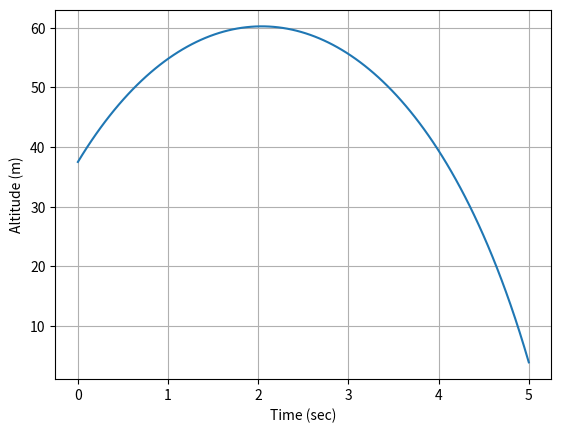
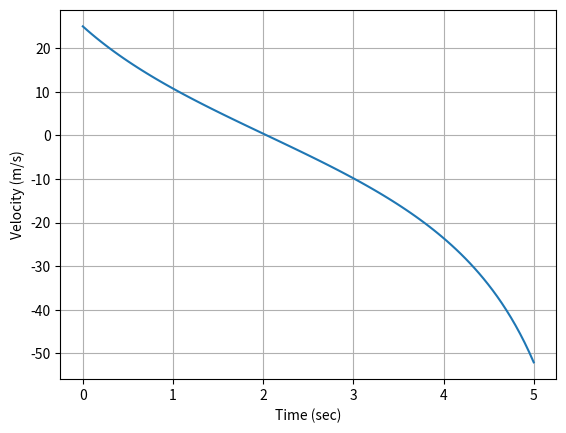

Write Python code to recreate these figures, in order.
import numpy as np
import matplotlib.pyplot as plt
import scipy.integrate as I

###Closes all Figures
plt.close("all")

#######THIS IS A FUNCTION CALLED A DEFINITION IN PYTHON
#z and t are input. so x = [z,V], x is a 2x1 array with position
# and velocity in it and t is just time.
# matrices are NxM arrays and vectors are Nx1 arrays. Arrays are
# just a way for the computer to handle multiple numbers in one variable
m = 4
def Derivatives(x,t):
    global m
    z = x[0]
    V = x[1]
    zdot = -V
    D = 0.5
    rho = 1.225
    Cx = 0.47
    g = 9.81
    qinf = -np.pi*rho*D**3*Cx/(8*m)
    Vdot = qinf/D*V**2 - g
    xdot = np.asarray([zdot,Vdot]) #np is numpy (Numeric Python) and asarray says
    #make [xdot,xdbldot] an array
    return xdot
##############END OF FUNCTION SEPARATED BY TABS#######
    
tout = np.linspace(0,5,100)  #linspace(start,end,number of data points)
t = 3.
Impulse = 100.
T = Impulse/t
a = T/m
z0 = -0.5*a*t**2
V0 = a*t
xinitial = np.asarray([z0,V0])
xout = I.odeint(Derivatives,xinitial,tout) ##This is the ode toolbox from scipy (Scientific Python)

zout = xout[:,0]
Vout = xout[:,1]
plt.figure()
plt.plot(tout,-zout)
plt.grid()
plt.xlabel('Time (sec)')
plt.ylabel('Altitude (m)')

plt.figure()
plt.plot(tout,Vout)
plt.grid()
plt.xlabel('Time (sec)')
plt.ylabel('Velocity (m/s)')

plt.show()
